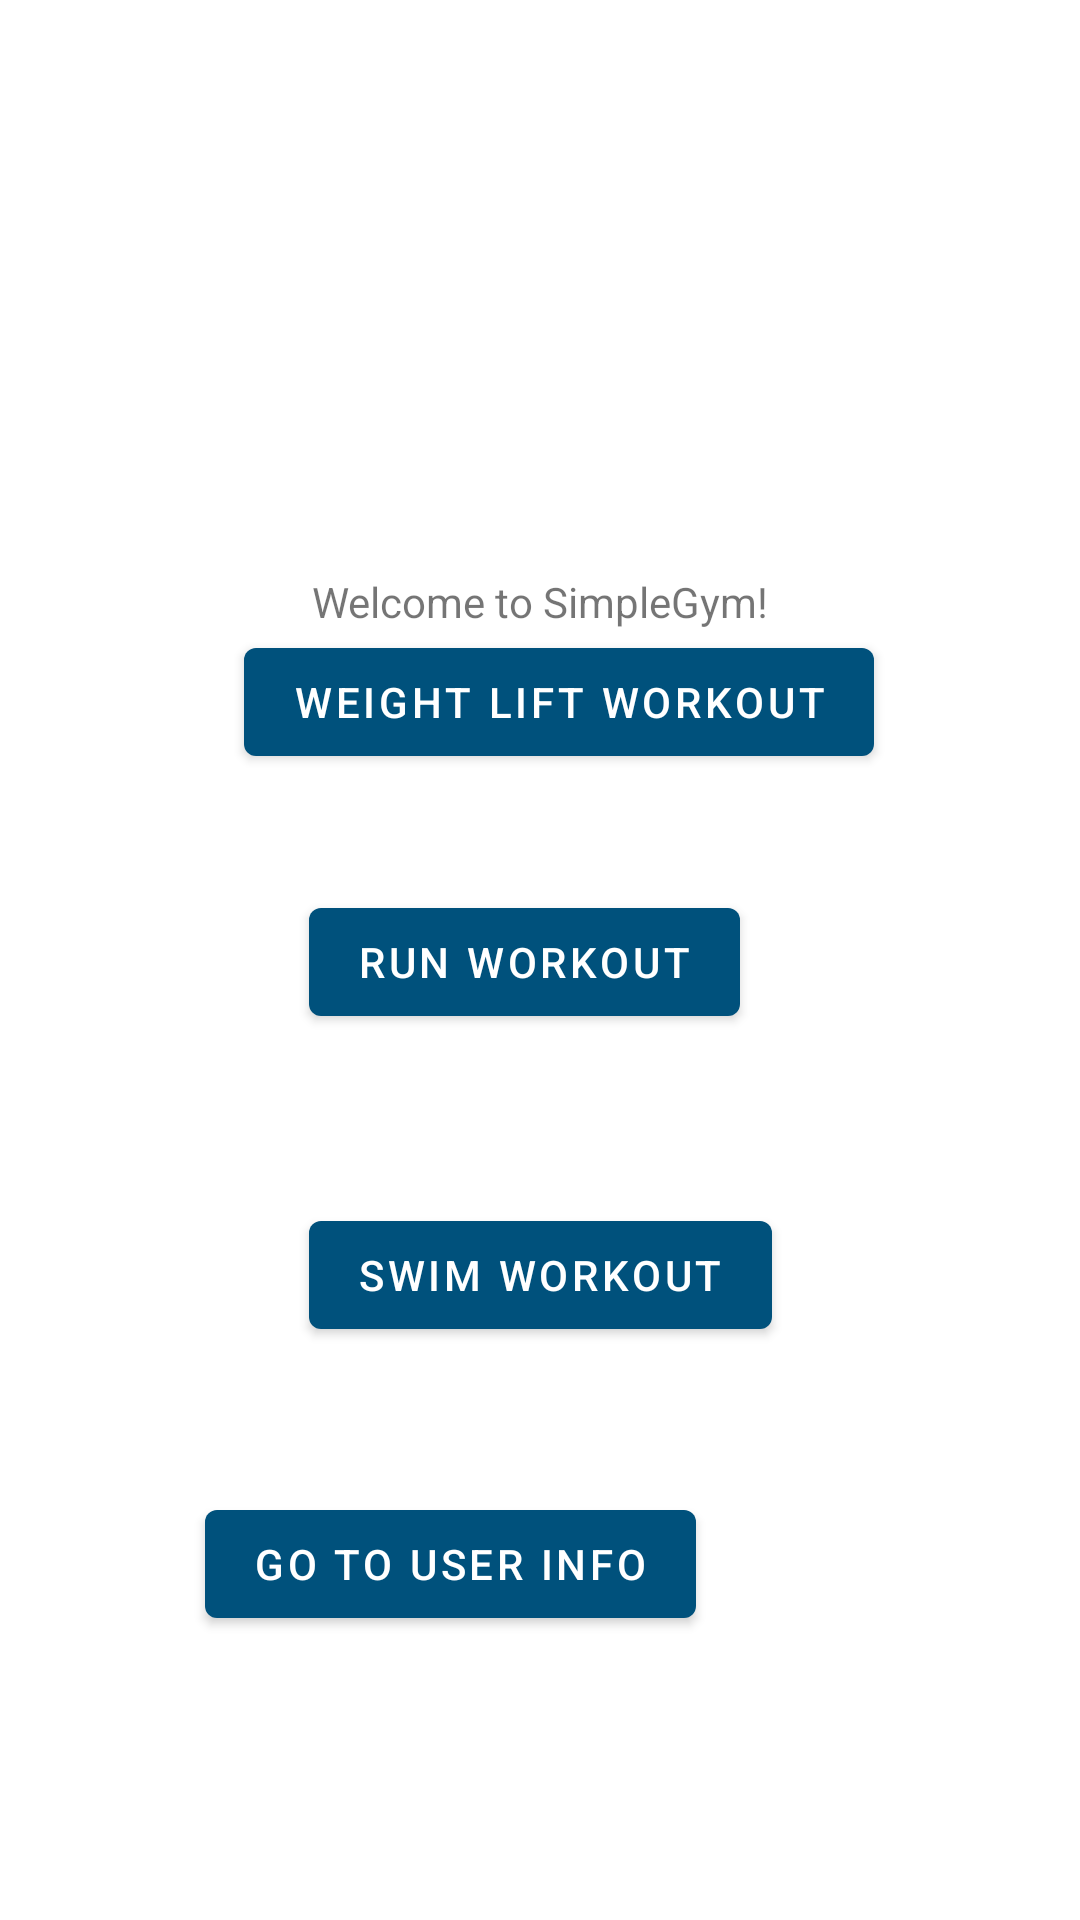

This screen was rendered from an Android layout file. Write that file and the resources it references.
<!-- AndroidManifest.xml: application theme Theme.SimpleGymApp -->
<!-- res/layout/fragment_first.xml -->
<?xml version="1.0" encoding="utf-8"?>
<androidx.constraintlayout.widget.ConstraintLayout xmlns:android="http://schemas.android.com/apk/res/android"
    xmlns:app="http://schemas.android.com/apk/res-auto"
    xmlns:tools="http://schemas.android.com/tools"
    android:layout_width="match_parent"
    android:layout_height="match_parent"
    tools:context=".FirstFragment">

    <TextView
        android:id="@+id/textview_first"
        android:layout_width="wrap_content"
        android:layout_height="wrap_content"
        android:text="@string/hello_first_fragment"
        app:layout_constraintBottom_toTopOf="@id/button_first"
        app:layout_constraintEnd_toEndOf="parent"
        app:layout_constraintStart_toStartOf="parent"
        app:layout_constraintTop_toTopOf="parent" />

    <Button
        android:id="@+id/button_first"
        android:layout_width="wrap_content"
        android:layout_height="wrap_content"
        android:text="@string/first_fragment_button_swim"
        app:layout_constraintBottom_toBottomOf="parent"
        app:layout_constraintEnd_toEndOf="parent"
        app:layout_constraintStart_toStartOf="parent"
        app:layout_constraintTop_toBottomOf="@id/textview_first" />

    <Button
        android:id="@+id/button_first_run"
        android:layout_width="wrap_content"
        android:layout_height="wrap_content"
        android:text="@string/first_fragment_button_run"
        app:layout_constraintBottom_toBottomOf="parent"
        app:layout_constraintEnd_toEndOf="parent"
        app:layout_constraintHorizontal_bias="0.476"
        app:layout_constraintStart_toStartOf="parent"
        app:layout_constraintTop_toBottomOf="@id/textview_first"
        app:layout_constraintVertical_bias="0.227" />

    <Button
        android:id="@+id/button_first_lift"
        android:layout_width="wrap_content"
        android:layout_height="wrap_content"
        android:text="@string/first_fragment_button_lift"
        app:layout_constraintBottom_toBottomOf="parent"
        app:layout_constraintEnd_toEndOf="parent"
        app:layout_constraintHorizontal_bias="0.543"
        app:layout_constraintStart_toStartOf="parent"
        app:layout_constraintTop_toBottomOf="@id/textview_first"
        app:layout_constraintVertical_bias="0.0" />

    <Button
        android:id="@+id/button_UserInfo"
        android:layout_width="wrap_content"
        android:layout_height="wrap_content"
        android:layout_marginEnd="128dp"
        android:text="@string/button"
        app:layout_constraintBottom_toBottomOf="parent"
        app:layout_constraintEnd_toEndOf="parent"
        app:layout_constraintTop_toTopOf="parent"
        app:layout_constraintVertical_bias="0.84" />
</androidx.constraintlayout.widget.ConstraintLayout>
<!-- resources referenced by this layout -->
<resources>
  <string name="button">GO TO USER INFO</string>
  <string name="first_fragment_button_lift">Weight lift workout</string>
  <string name="first_fragment_button_run">Run workout</string>
  <string name="first_fragment_button_swim">Swim workout</string>
  <string name="hello_first_fragment">Welcome to SimpleGym!</string>
  <style name="Theme.SimpleGymApp" parent="Theme.MaterialComponents.DayNight.DarkActionBar">
          
          <item name="colorPrimary">@color/purple_500</item>
          <item name="colorPrimaryVariant">@color/purple_700</item>
          <item name="colorOnPrimary">@color/white</item>
          
          <item name="colorSecondary">@color/teal_200</item>
          <item name="colorSecondaryVariant">@color/teal_700</item>
          <item name="colorOnSecondary">@color/black</item>
          
          <item name="android:statusBarColor" tools:targetApi="l">?attr/colorPrimaryVariant</item>
          
      </style>
  <color name="purple_500">#00517c</color>
  <color name="purple_700">#00517c</color>
  <color name="white">#FFFFFFFF</color>
  <color name="teal_200">#FF03DAC5</color>
  <color name="teal_700">#FF018786</color>
  <color name="black">#FF000000</color>
</resources>
